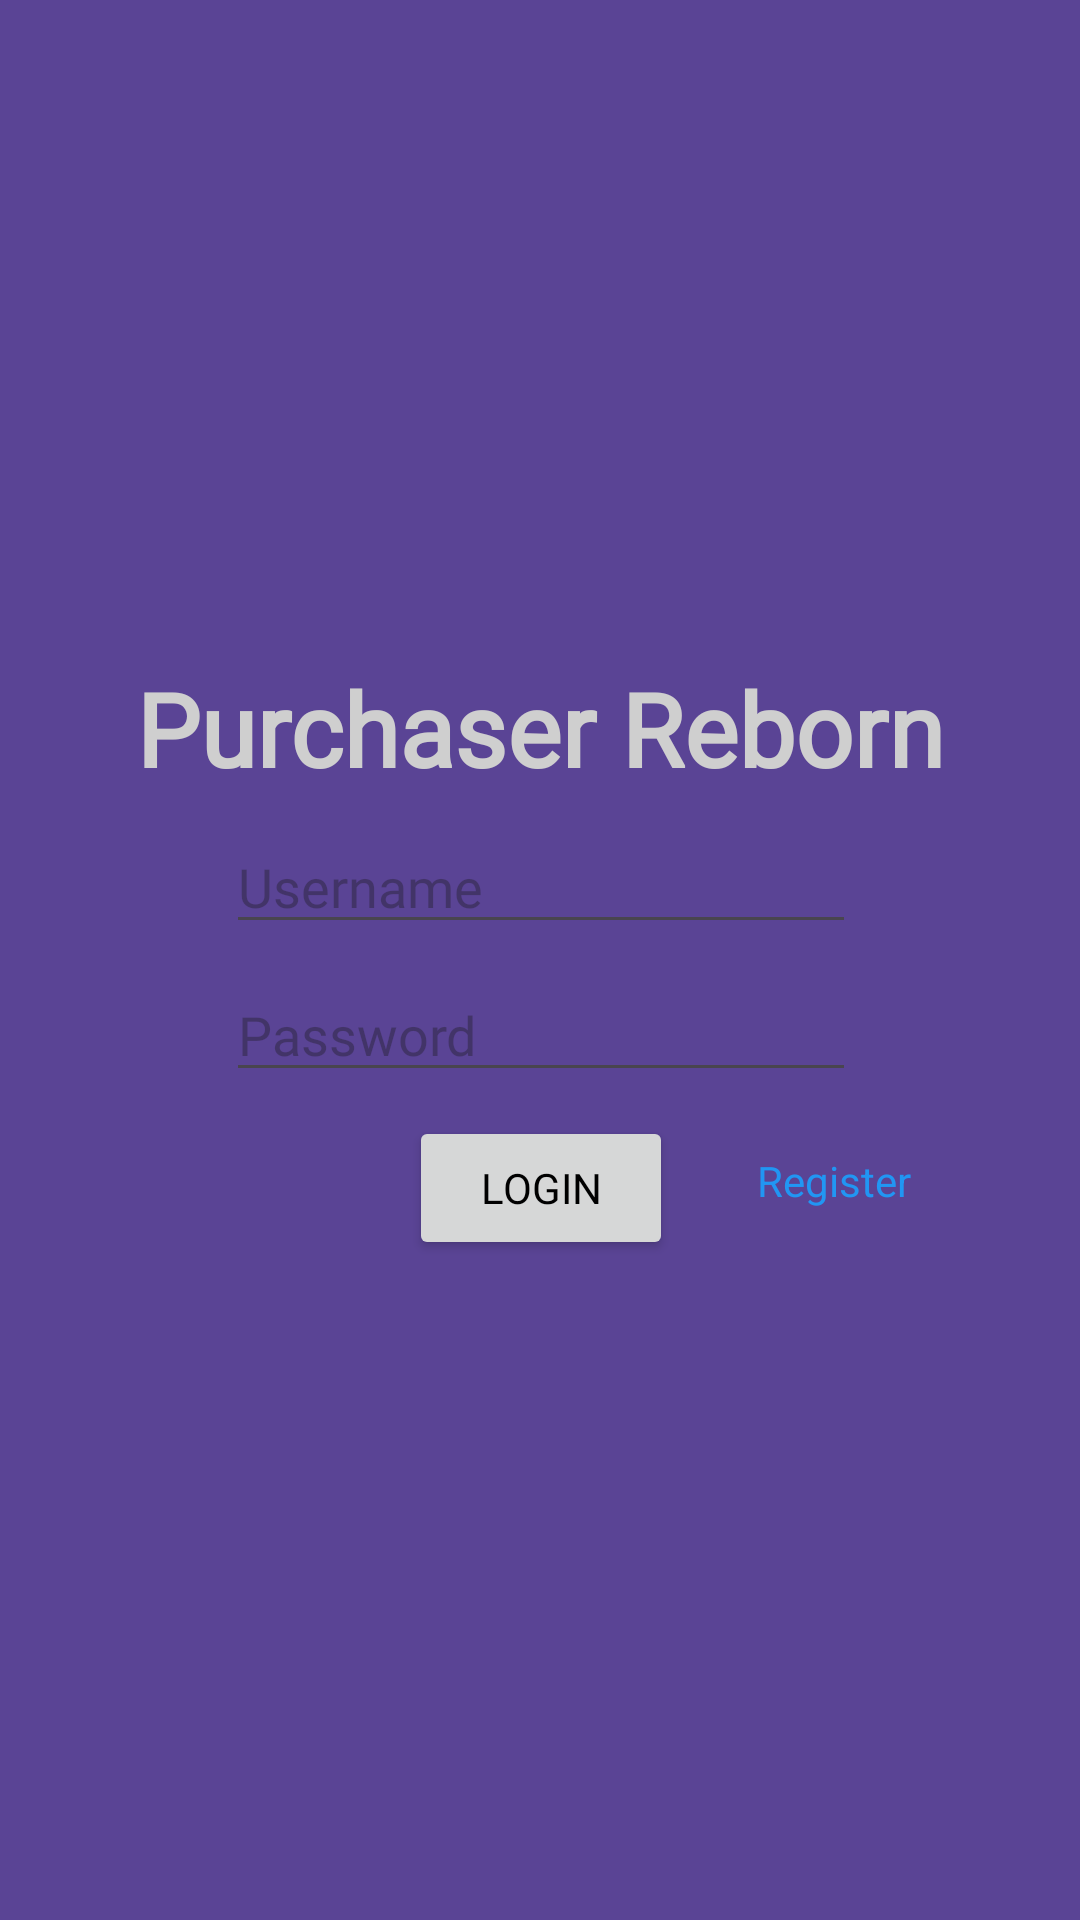

The Android layout XML behind this screen, and the referenced resources:
<!-- AndroidManifest.xml: application theme Theme.PurchaserReborn -->
<!-- res/layout/fragment_login.xml -->
<?xml version="1.0" encoding="utf-8"?>
<androidx.constraintlayout.widget.ConstraintLayout xmlns:android="http://schemas.android.com/apk/res/android"
    xmlns:app="http://schemas.android.com/apk/res-auto"
    xmlns:tools="http://schemas.android.com/tools"
    android:layout_width="match_parent"
    android:layout_height="match_parent"
    android:background="@color/background"
    tools:context=".fragment.LoginFragment">


    <androidx.constraintlayout.widget.ConstraintLayout
        android:id="@+id/constraintLayout"
        android:layout_width="wrap_content"
        android:layout_height="wrap_content"
        app:layout_constraintBottom_toBottomOf="parent"
        app:layout_constraintEnd_toEndOf="parent"
        app:layout_constraintStart_toStartOf="parent"
        app:layout_constraintTop_toTopOf="parent">

        <TextView
            android:id="@+id/textView2"
            android:layout_width="wrap_content"
            android:layout_height="wrap_content"
            android:fontFamily="@font/poppins_semibold"
            android:text="@string/app_name"
            android:textColor="@color/white"
            android:textSize="34sp"
            android:textStyle="bold"
            app:layout_constraintEnd_toEndOf="parent"
            app:layout_constraintStart_toStartOf="parent"
            app:layout_constraintTop_toTopOf="parent" />

        <EditText
            android:id="@+id/add_user_edit"
            android:layout_width="wrap_content"
            android:layout_height="wrap_content"
            android:layout_marginTop="8dp"
            android:autofillHints="username"
            android:ems="10"
            android:fontFamily="@font/poppins"
            android:hint="@string/username"
            android:inputType="text"
            android:textColor="@color/white"
            app:layout_constraintEnd_toEndOf="parent"
            app:layout_constraintStart_toStartOf="parent"
            app:layout_constraintTop_toBottomOf="@+id/textView2" />

        <EditText
            android:id="@+id/add_pass_edit"
            android:layout_width="wrap_content"
            android:layout_height="wrap_content"
            android:layout_marginTop="8dp"
            android:autofillHints="password"
            android:ems="10"
            android:fontFamily="@font/poppins"
            android:hint="@string/password"
            android:inputType="textPassword"
            android:textColor="@color/white"
            app:layout_constraintEnd_toEndOf="parent"
            app:layout_constraintStart_toStartOf="parent"
            app:layout_constraintTop_toBottomOf="@+id/add_user_edit" />

        <Button
            android:id="@+id/login_button"
            android:layout_width="wrap_content"
            android:layout_height="wrap_content"
            android:layout_marginTop="8dp"
            android:fontFamily="@font/poppins"
            android:text="@string/login"
            android:textColor="@color/black"
            app:layout_constraintEnd_toEndOf="parent"
            app:layout_constraintStart_toStartOf="parent"
            app:layout_constraintTop_toBottomOf="@+id/add_pass_edit" />

        <TextView
            android:id="@+id/register_text_view"
            android:layout_width="wrap_content"
            android:layout_height="wrap_content"
            android:layout_marginStart="28dp"
            android:layout_marginTop="20dp"
            android:text="@string/register"
            android:textColor="#2196F3"
            app:layout_constraintStart_toEndOf="@+id/login_button"
            app:layout_constraintTop_toBottomOf="@+id/add_pass_edit" />
    </androidx.constraintlayout.widget.ConstraintLayout>

</androidx.constraintlayout.widget.ConstraintLayout>
<!-- resources referenced by this layout -->
<resources>
  <color name="background">#5A4495</color>
  <color name="black">#FF000000</color>
  <color name="white">#CFCFCF</color>
  <string name="app_name">Purchaser Reborn</string>
  <string name="login">Login</string>
  <string name="password">Password</string>
  <string name="register">Register</string>
  <string name="username">Username</string>
  <style name="Theme.PurchaserReborn" parent="Base.Theme.PurchaserReborn" />
  <style name="Base.Theme.PurchaserReborn" parent="Theme.Material3.DayNight.NoActionBar">
          
          
      </style>
</resources>
